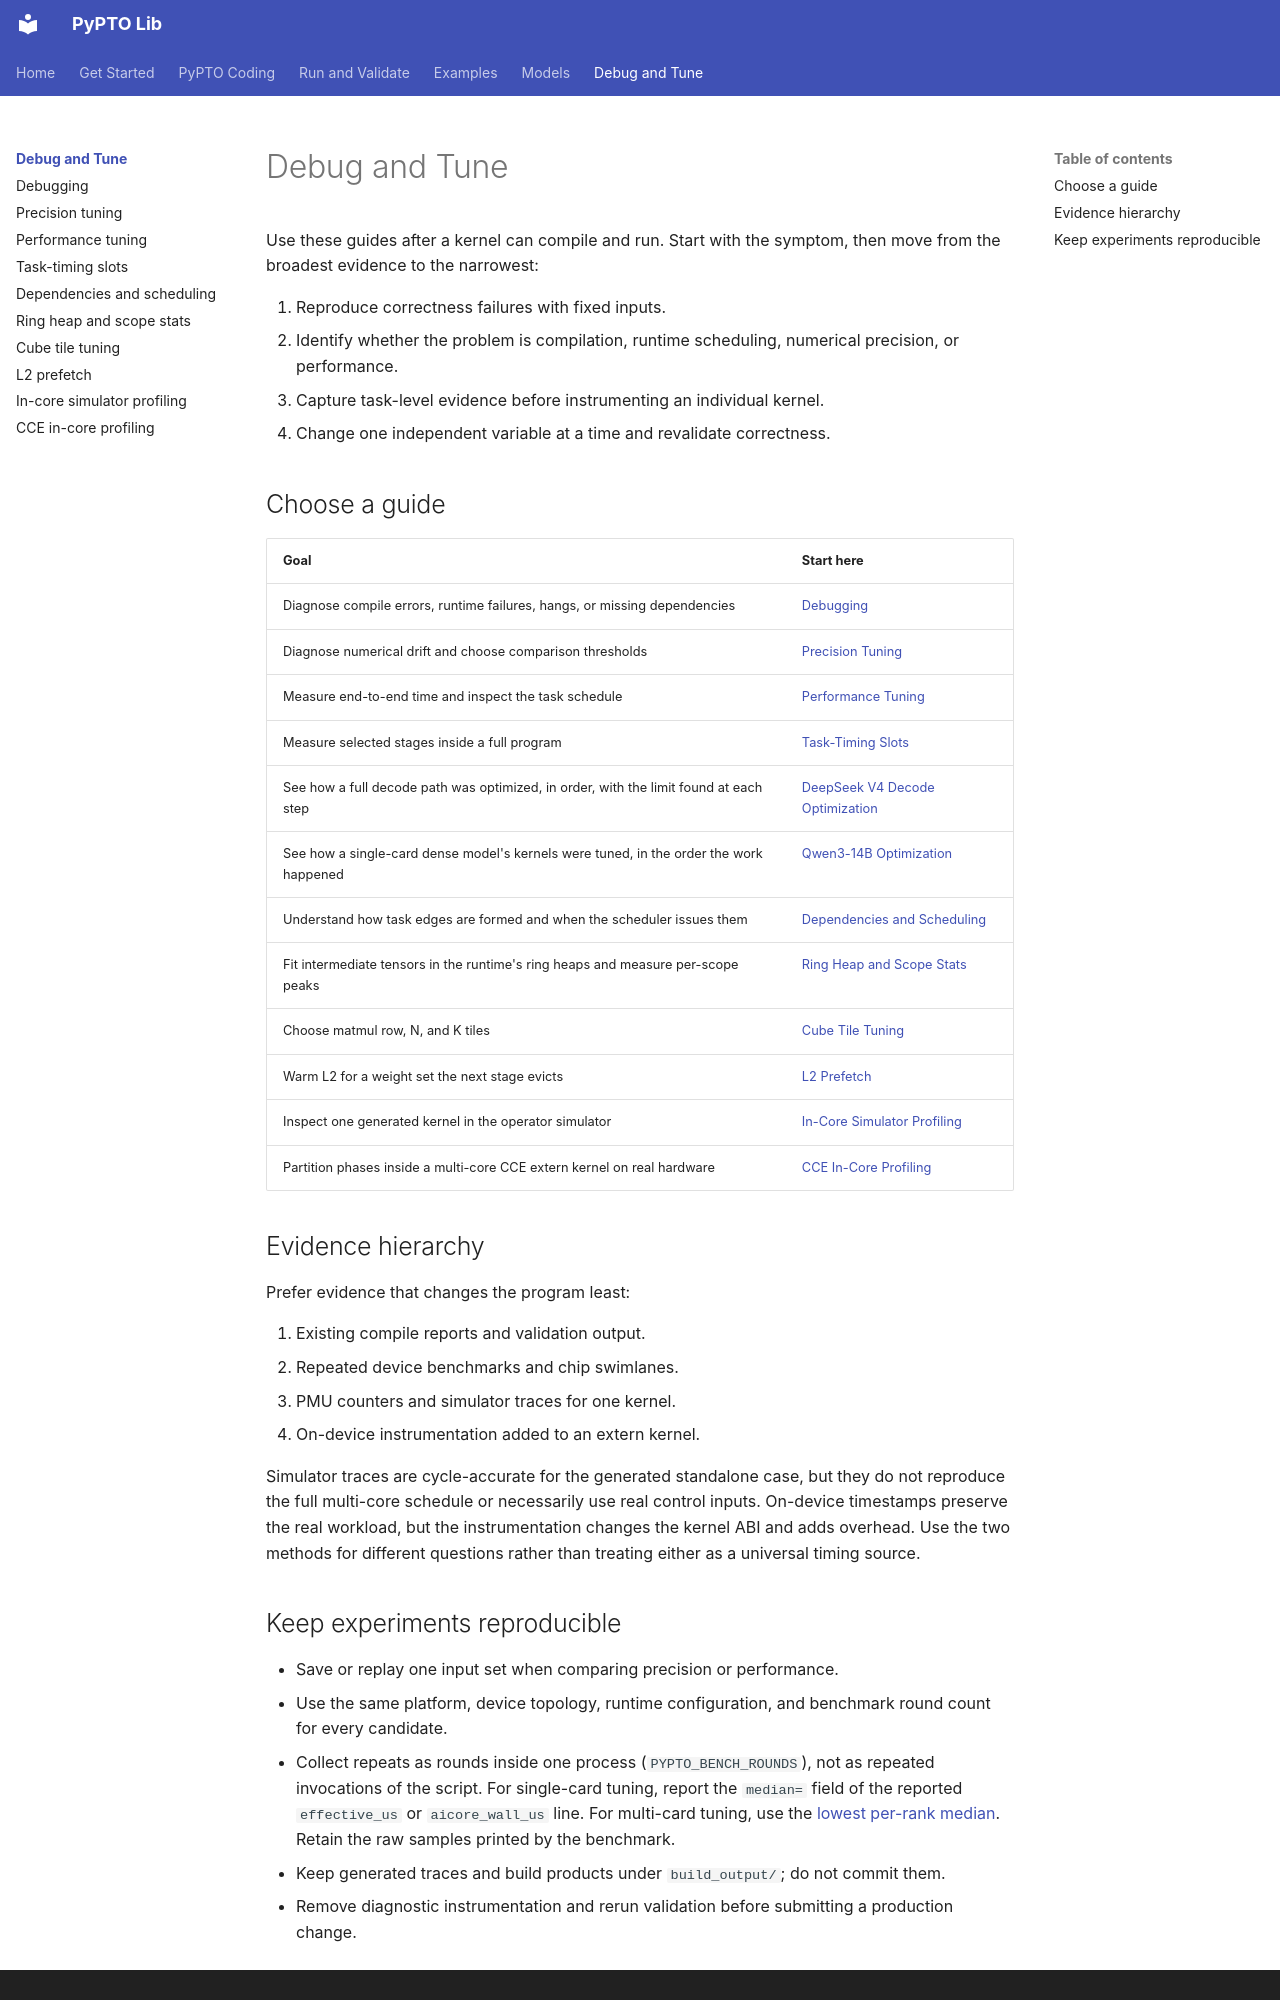

repository: hw-native-sys/pypto-lib · page: debug-and-tune/index.html · generator: mkdocs

# Debug and Tune

Use these guides after a kernel can compile and run. Start with the symptom,
then move from the broadest evidence to the narrowest:

1. Reproduce correctness failures with fixed inputs.
2. Identify whether the problem is compilation, runtime scheduling, numerical
   precision, or performance.
3. Capture task-level evidence before instrumenting an individual kernel.
4. Change one independent variable at a time and revalidate correctness.

## Choose a guide

| Goal | Start here |
|------|------------|
| Diagnose compile errors, runtime failures, hangs, or missing dependencies | [Debugging](debugging.md) |
| Diagnose numerical drift and choose comparison thresholds | [Precision Tuning](precision-tuning.md) |
| Measure end-to-end time and inspect the task schedule | [Performance Tuning](performance-tuning.md) |
| Measure selected stages inside a full program | [Task-Timing Slots](task-timing-slots.md) |
| See how a full decode path was optimized, in order, with the limit found at each step | [DeepSeek V4 Decode Optimization](../models/deepseek_v4_flash_mtp/decode_optimization.md) |
| See how a single-card dense model's kernels were tuned, in the order the work happened | [Qwen3-14B Optimization](../models/qwen3_14b/optimization.md) |
| Understand how task edges are formed and when the scheduler issues them | [Dependencies and Scheduling](dependency-and-scheduling.md) |
| Fit intermediate tensors in the runtime's ring heaps and measure per-scope peaks | [Ring Heap and Scope Stats](ring-heap-and-scope-stats.md) |
| Choose matmul row, N, and K tiles | [Cube Tile Tuning](cube-tile-tuning.md) |
| Warm L2 for a weight set the next stage evicts | [L2 Prefetch](l2-prefetch.md) |
| Inspect one generated kernel in the operator simulator | [In-Core Simulator Profiling](incore-simulator-profiling.md) |
| Partition phases inside a multi-core CCE extern kernel on real hardware | [CCE In-Core Profiling](cce-incore-profiling.md) |

## Evidence hierarchy

Prefer evidence that changes the program least:

1. Existing compile reports and validation output.
2. Repeated device benchmarks and chip swimlanes.
3. PMU counters and simulator traces for one kernel.
4. On-device instrumentation added to an extern kernel.

Simulator traces are cycle-accurate for the generated standalone case, but
they do not reproduce the full multi-core schedule or necessarily use real
control inputs. On-device timestamps preserve the real workload, but the
instrumentation changes the kernel ABI and adds overhead. Use the two methods
for different questions rather than treating either as a universal timing
source.
